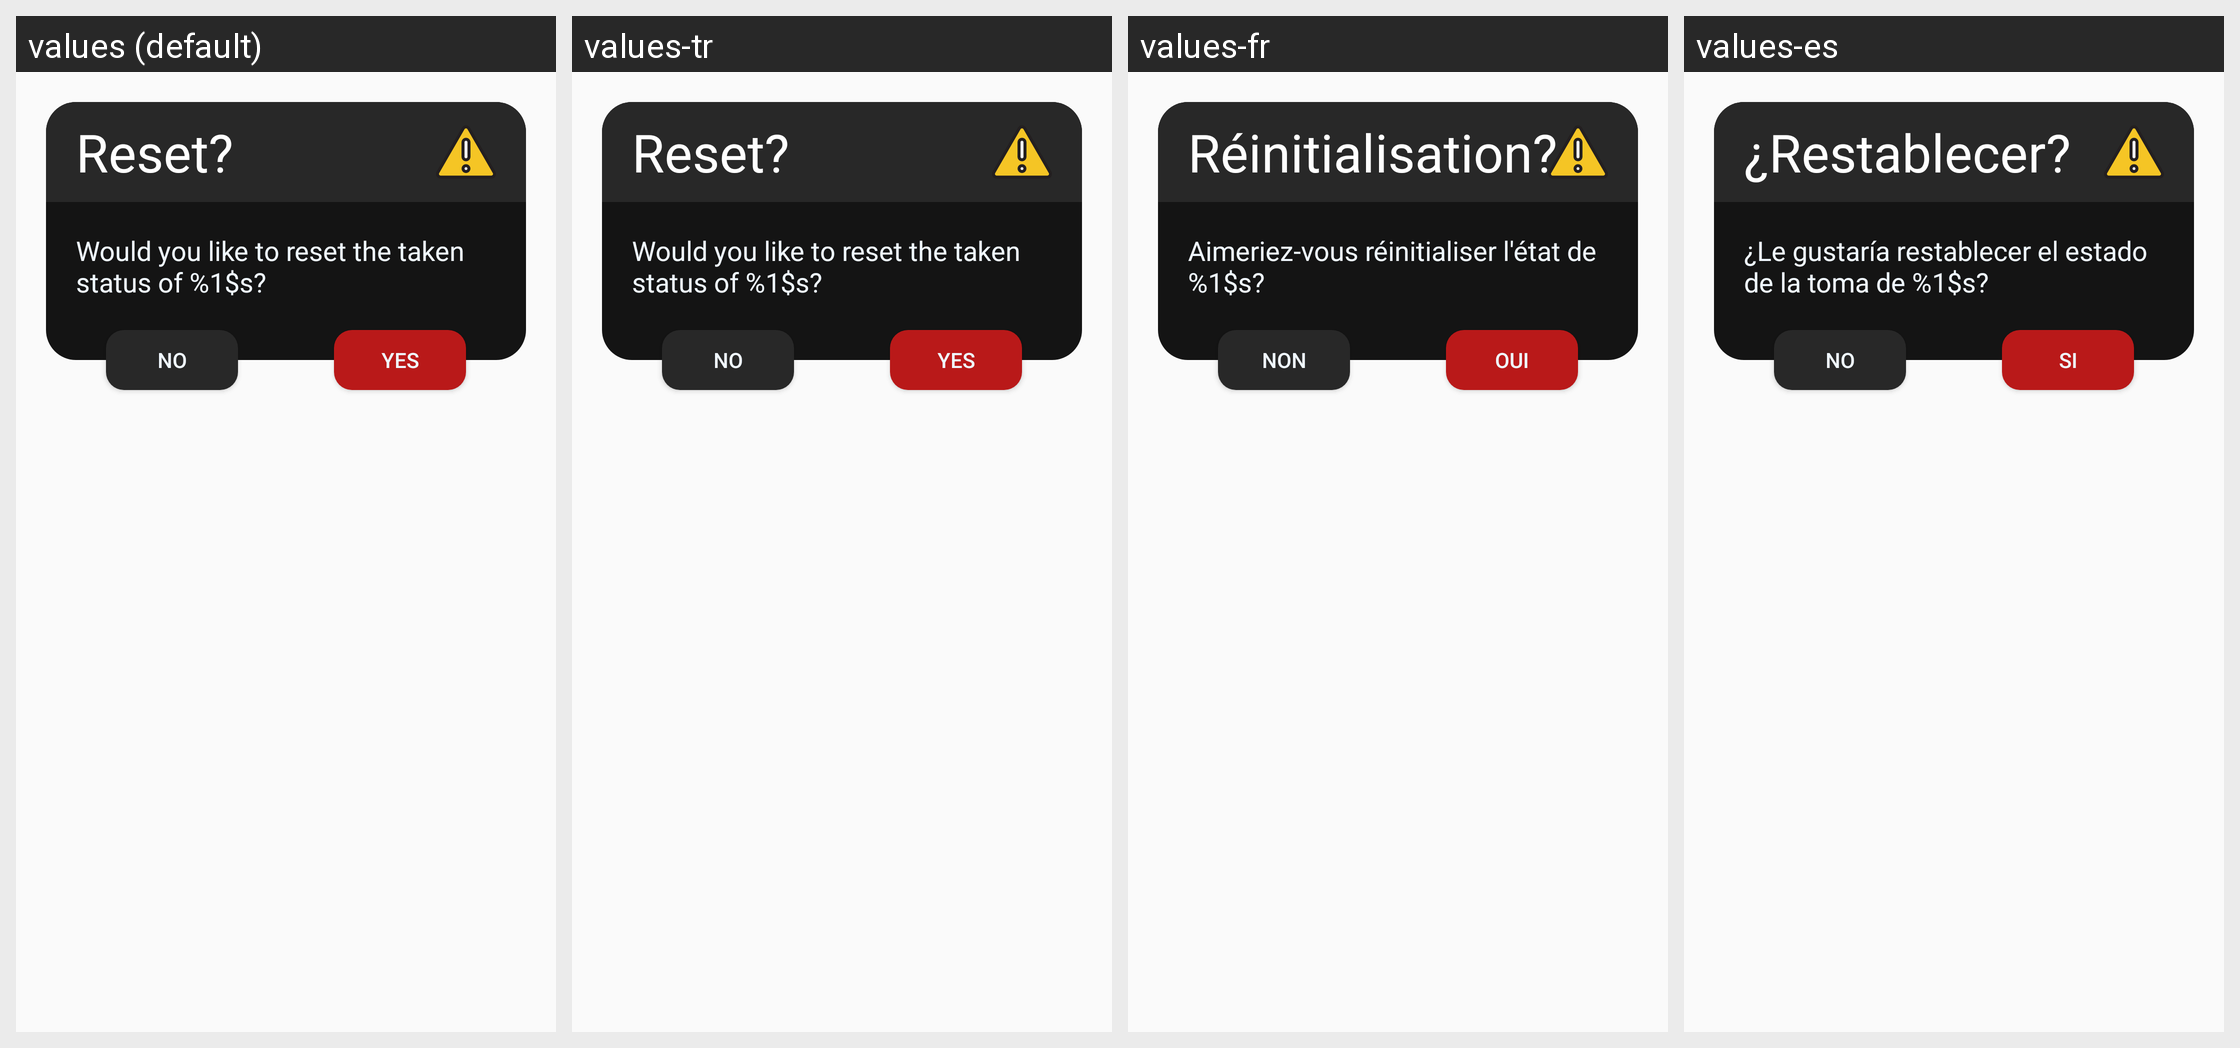

The same Android screen rendered under several of its app's locales, left to right. List the strings drawn on it with the default value and each locale's translation.
Android screen res/layout/dialog_reset_warning_dark.xml rendered under 4 locales, left to right: values (default), values-tr, values-fr, values-es. Device: Nexus 5 (rendered at 1080×1920; each locale shown at half size, 540×960, under a caption strip naming it); theme SimpillAppTheme.
Other locales in the repository, not shown: values-ga-rIE.
Strings drawn on this screen, with the default value and each locale's value (text and hints the layout hard-codes, and strings that could not be matched under every locale, appear in the picture but are not listed):

reset_pill_dialog_title
  values: Reset?
  values-tr: Reset?
  values-fr: Réinitialisation?
  values-es: ¿Restablecer?

reset_pill_dialog_message
  values: Would you like to reset the taken status of %1$s?
  values-tr: Would you like to reset the taken status of %1$s?
  values-fr: Aimeriez-vous réinitialiser l'état de %1$s?
  values-es: ¿Le gustaría restablecer el estado de la toma de %1$s?

no
  values: No
  values-tr: No
  values-fr: Non
  values-es: No

yes
  values: Yes
  values-tr: Yes
  values-fr: Oui
  values-es: Si
